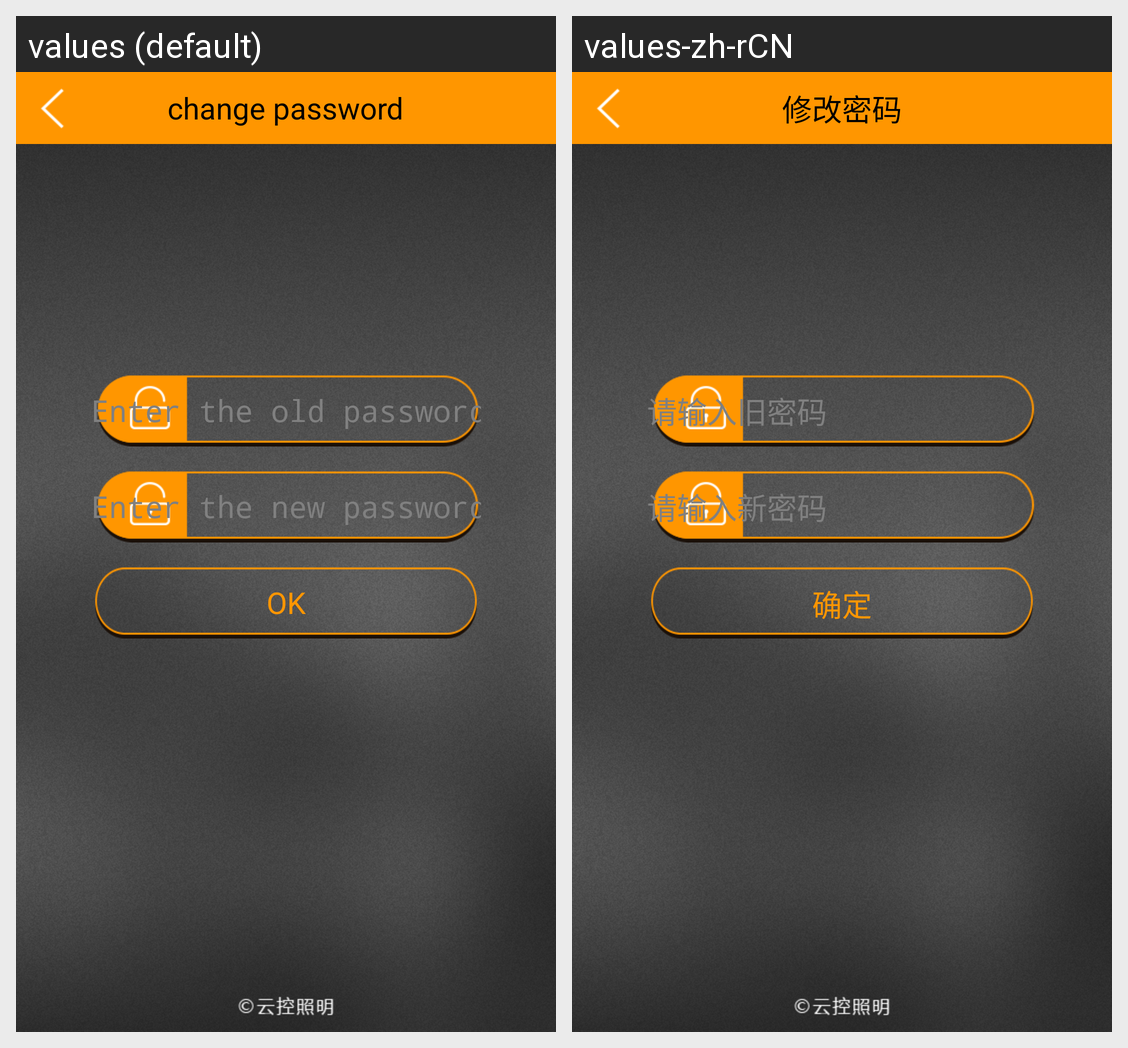

For this localized Android screen grid, give each drawn string resource with its value in every locale shown.
Android screen res/layout/activity_modify_pass.xml rendered under 2 locales, left to right: values (default), values-zh-rCN. Device: Nexus 5 (rendered at 1080×1920; each locale shown at half size, 540×960, under a caption strip naming it); theme AppTheme.
Strings drawn on this screen, with the default value and each locale's value (text and hints the layout hard-codes, and strings that could not be matched under every locale, appear in the picture but are not listed):

modify_pass
  values: change password
  values-zh-rCN: 修改密码

hint_old_pass
  values: Enter the old password
  values-zh-rCN: 请输入旧密码

hint_new_pass
  values: Enter the new password
  values-zh-rCN: 请输入新密码

confirm
  values: OK
  values-zh-rCN: 确定
